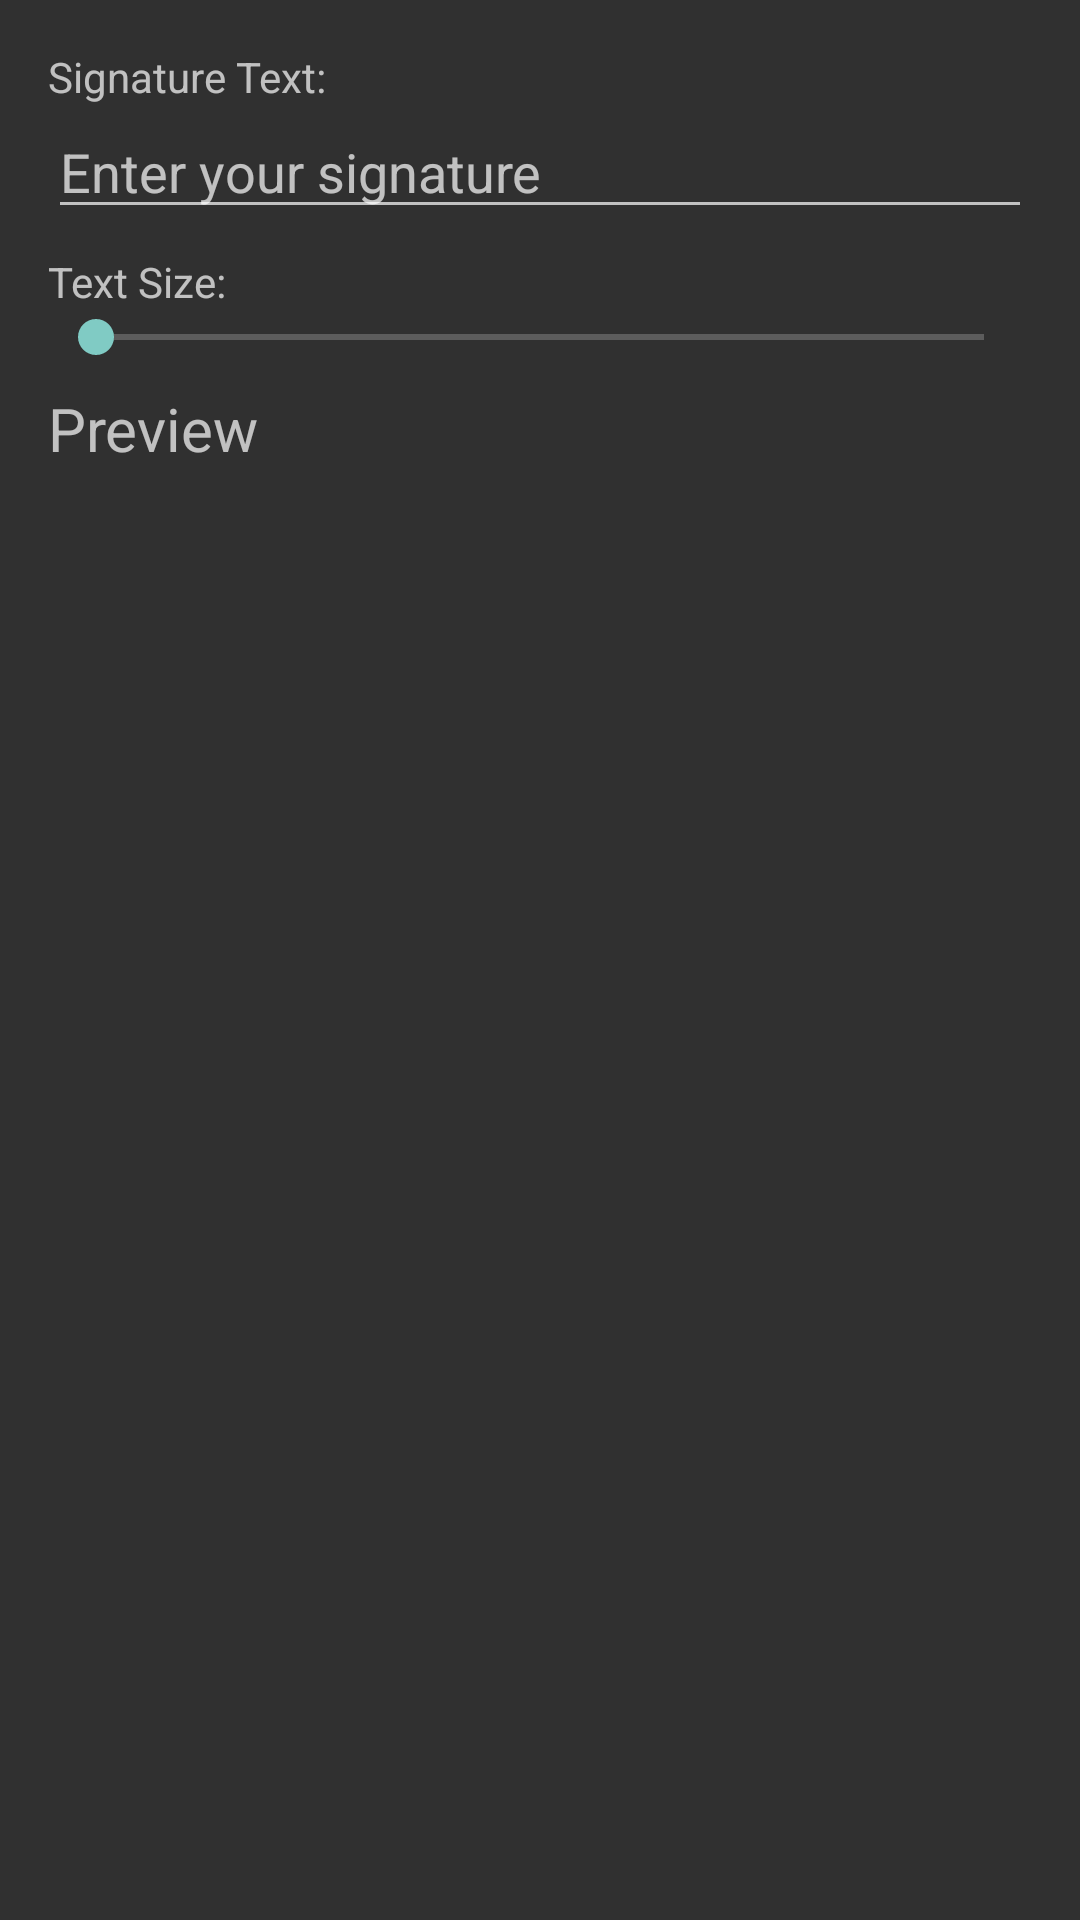

Layout XML and referenced resources for this Android screen:
<!-- AndroidManifest.xml: application theme Theme.B1Void -->
<!-- res/layout/dialog_signature_settings.xml -->
<?xml version="1.0" encoding="utf-8"?>
<LinearLayout xmlns:android="http://schemas.android.com/apk/res/android"
    android:layout_width="match_parent"
    android:layout_height="wrap_content"
    android:orientation="vertical"
    android:padding="16dp">

    <TextView
        android:layout_width="wrap_content"
        android:layout_height="wrap_content"
        android:text="Signature Text:"
        android:labelFor="@+id/signature_edit_text"/>

    <EditText
        android:id="@+id/signature_edit_text"
        android:layout_width="match_parent"
        android:layout_height="wrap_content"
        android:hint="Enter your signature"/>

    <TextView
        android:layout_width="wrap_content"
        android:layout_height="wrap_content"
        android:text="Text Size:"
        android:labelFor="@+id/text_size_seek_bar"
        android:layout_marginTop="8dp"/>

    <SeekBar
        android:id="@+id/text_size_seek_bar"
        android:layout_width="match_parent"
        android:layout_height="wrap_content"
        android:max="50"/>

    <TextView
        android:id="@+id/text_size_preview"
        android:layout_width="wrap_content"
        android:layout_height="wrap_content"
        android:layout_marginTop="8dp"
        android:text="Preview"
        android:textSize="20sp"/>

</LinearLayout>
<!-- resources referenced by this layout -->
<resources>
  <style name="Theme.B1Void" parent="Base.Theme.B1Void" />
  <style name="Base.Theme.B1Void" parent="Theme.AppCompat.NoActionBar">
          
          
      </style>
</resources>
